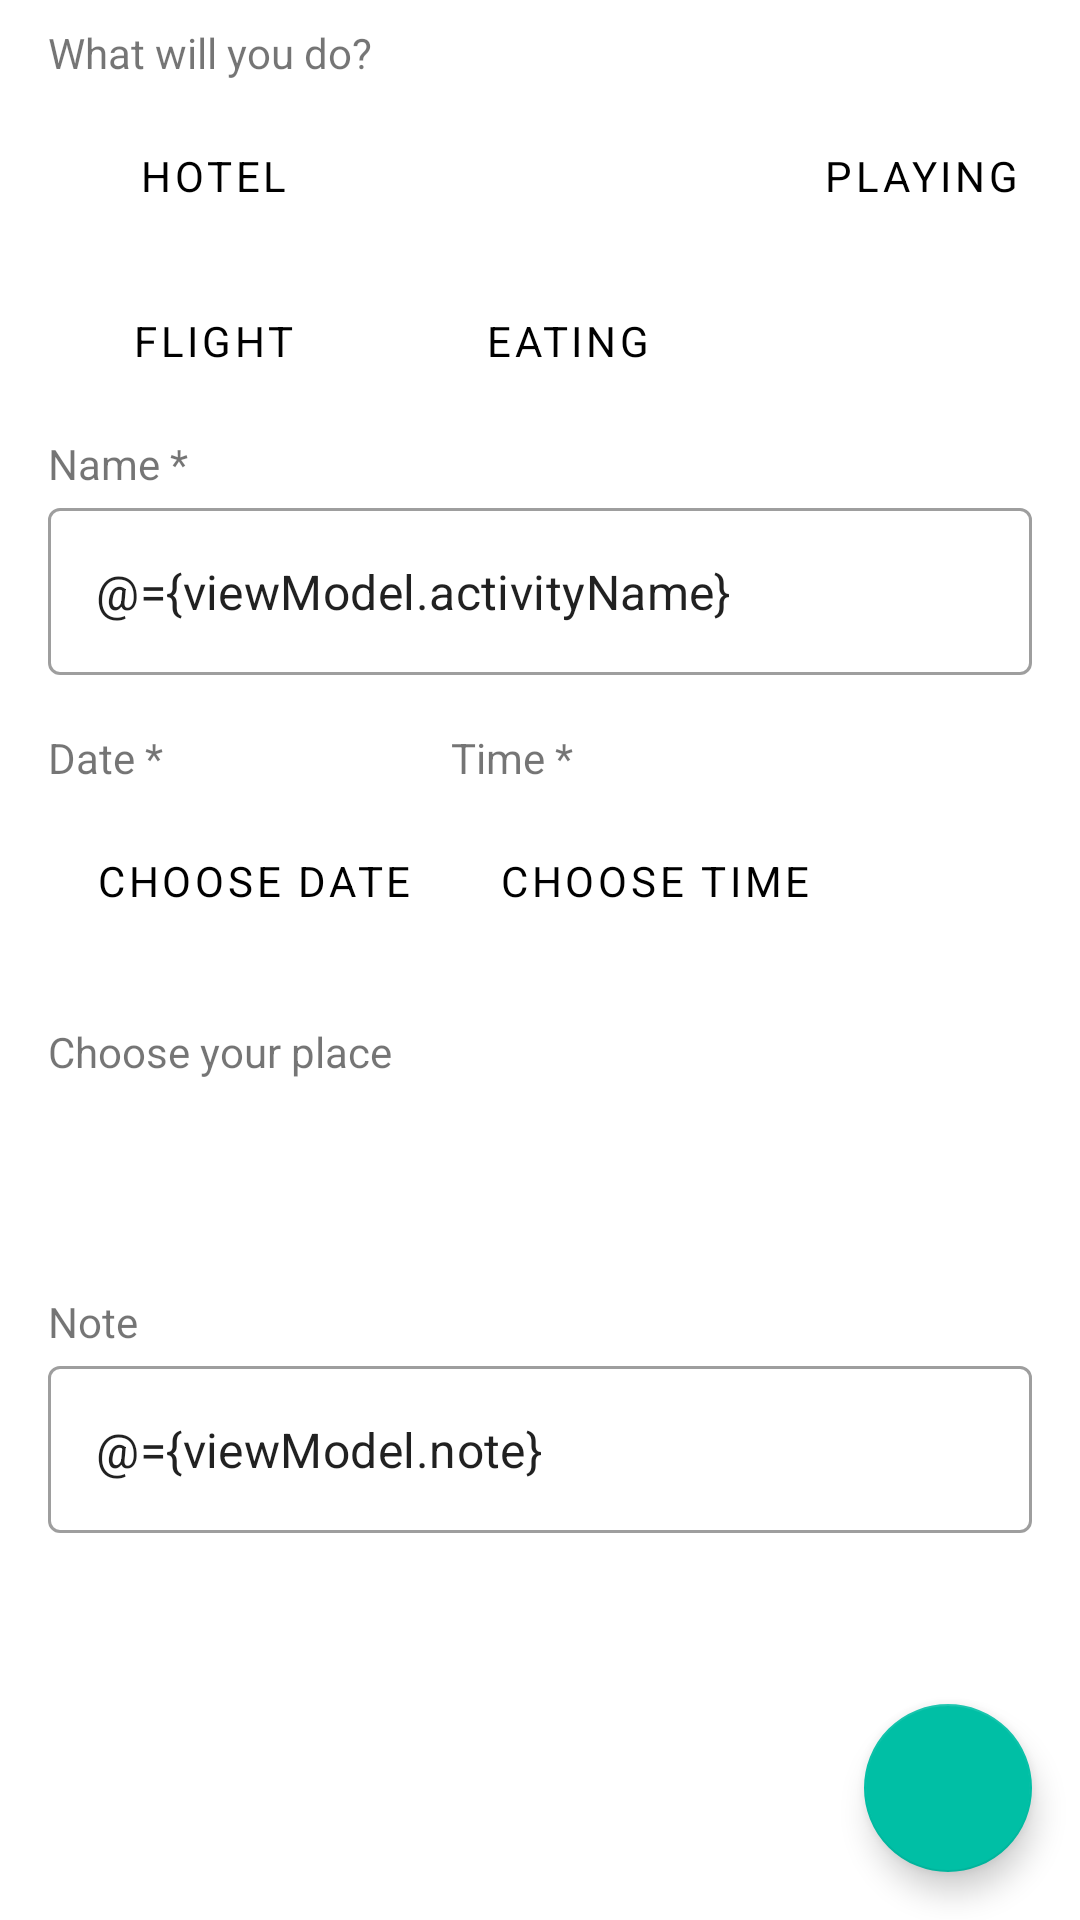

Write the Android layout XML for this screen, with the resource values it uses.
<!-- AndroidManifest.xml: application theme Theme.TravelPlanner -->
<!-- res/layout/fragment_create_edit_activity.xml -->
<?xml version="1.0" encoding="utf-8"?>
<layout xmlns:android="http://schemas.android.com/apk/res/android"
    xmlns:app="http://schemas.android.com/apk/res-auto"
    xmlns:tools="http://schemas.android.com/tools"
    tools:context=".screen.CreateEditActivityFragment">

    <data>

        <variable
            name="viewModel"
            type="com.compi.dinhnt.travelplanner.view_model.CreateEditActivityViewModel" />
    </data>

    <RelativeLayout
        android:layout_width="match_parent"
        android:layout_height="match_parent">

        <ScrollView
            android:layout_width="match_parent"
            android:layout_height="match_parent">

            <androidx.constraintlayout.widget.ConstraintLayout
                android:layout_width="match_parent"
                android:layout_height="wrap_content"
                android:paddingStart="16dp"
                android:paddingEnd="16dp">

                <androidx.constraintlayout.widget.ConstraintLayout
                    android:id="@+id/constraintLayout"
                    android:layout_width="0dp"
                    android:layout_height="wrap_content"
                    app:layout_constraintEnd_toEndOf="parent"
                    app:layout_constraintStart_toStartOf="parent"
                    app:layout_constraintTop_toBottomOf="@+id/textView6">

                    <Button
                        android:id="@+id/button_hotel"
                        style="?attr/materialButtonOutlinedStyle"
                        android:layout_width="110dp"
                        android:layout_height="55dp"
                        android:layout_marginTop="4dp"
                        android:text="@string/HOTEL"
                        android:textColor="@color/black"
                        app:layout_constraintStart_toStartOf="parent"
                        app:layout_constraintTop_toTopOf="parent" />

                    <Button
                        android:id="@+id/button_taxi"
                        style="?attr/materialButtonOutlinedStyle"
                        android:layout_width="110dp"
                        android:layout_height="55dp"
                        android:layout_marginStart="8dp"
                        android:backgroundTint="@color/blue_500"
                        android:text="@string/TAXI"
                        android:textColor="@color/white"
                        app:layout_constraintStart_toEndOf="@+id/button_hotel"
                        app:layout_constraintTop_toTopOf="@+id/button_hotel" />

                    <Button
                        android:id="@+id/button_eating"
                        style="?attr/materialButtonOutlinedStyle"
                        android:layout_width="110dp"
                        android:layout_height="55dp"
                        android:layout_marginStart="8dp"
                        android:text="@string/EATING"
                        android:textColor="@color/black"
                        app:layout_constraintStart_toEndOf="@+id/button_flight"
                        app:layout_constraintTop_toTopOf="@+id/button_flight" />

                    <Button
                        android:id="@+id/button_playing"
                        style="?attr/materialButtonOutlinedStyle"
                        android:layout_width="110dp"
                        android:layout_height="55dp"
                        android:layout_marginStart="8dp"
                        android:text="@string/PLAYING"
                        android:textColor="@color/black"
                        app:layout_constraintStart_toEndOf="@+id/button_taxi"
                        app:layout_constraintTop_toTopOf="@+id/button_hotel" />

                    <Button
                        android:id="@+id/button_flight"
                        style="?attr/materialButtonOutlinedStyle"
                        android:layout_width="110dp"
                        android:layout_height="55dp"
                        android:text="@string/FLIGHT"
                        android:textColor="@color/black"
                        app:layout_constraintStart_toStartOf="parent"
                        app:layout_constraintTop_toBottomOf="@+id/button_hotel" />

                </androidx.constraintlayout.widget.ConstraintLayout>

                <TextView
                    android:id="@+id/labelNameActivity_textView"
                    android:layout_width="wrap_content"
                    android:layout_height="wrap_content"
                    android:layout_marginTop="4dp"
                    android:text="Name *"
                    app:layout_constraintStart_toStartOf="parent"
                    app:layout_constraintTop_toBottomOf="@+id/constraintLayout" />

                <com.google.android.material.textfield.TextInputLayout
                    android:id="@+id/nameTextField"
                    style="@style/Widget.MaterialComponents.TextInputLayout.OutlinedBox"
                    android:layout_width="match_parent"
                    android:layout_height="63dp"
                    android:tooltipText="Your activity name"
                    app:layout_constraintEnd_toEndOf="parent"
                    app:layout_constraintStart_toStartOf="parent"
                    app:layout_constraintTop_toBottomOf="@+id/labelNameActivity_textView">

                    <com.google.android.material.textfield.TextInputEditText
                        android:text="@={viewModel.activityName}"
                        android:layout_width="match_parent"
                        android:layout_height="wrap_content" />

                </com.google.android.material.textfield.TextInputLayout>

                <TextView
                    android:id="@+id/textView7"
                    android:layout_width="wrap_content"
                    android:layout_height="wrap_content"
                    android:layout_marginTop="16dp"
                    android:text="Date *"
                    app:layout_constraintStart_toStartOf="parent"
                    app:layout_constraintTop_toBottomOf="@+id/nameTextField" />

                <Button
                    android:id="@+id/input_date"
                    style="?attr/materialButtonOutlinedStyle"
                    android:layout_width="wrap_content"
                    android:layout_height="63dp"
                    android:text="Choose Date"
                    android:textColor="@color/black"
                    app:layout_constraintEnd_toStartOf="@+id/input_time"
                    app:layout_constraintHorizontal_bias="0.0"
                    app:layout_constraintStart_toStartOf="parent"
                    app:layout_constraintTop_toBottomOf="@+id/textView7" />


                <TextView
                    android:id="@+id/textView8"
                    android:layout_width="wrap_content"
                    android:layout_height="wrap_content"
                    android:text="Time *"
                    app:layout_constraintStart_toStartOf="@+id/input_time"
                    app:layout_constraintTop_toTopOf="@+id/textView7" />

                <Button
                    android:id="@+id/input_time"
                    style="?attr/materialButtonOutlinedStyle"
                    android:layout_width="wrap_content"
                    android:layout_height="63dp"
                    android:text="Choose Time"
                    android:textColor="@color/black"
                    app:layout_constraintEnd_toEndOf="parent"
                    app:layout_constraintHorizontal_bias="0.7"
                    app:layout_constraintStart_toStartOf="parent"
                    app:layout_constraintTop_toBottomOf="@+id/textView8" />

                <TextView
                    android:id="@+id/textView6"
                    android:layout_width="wrap_content"
                    android:layout_height="wrap_content"
                    android:layout_marginTop="8dp"
                    android:text="What will you do?"
                    app:layout_constraintStart_toStartOf="parent"
                    app:layout_constraintTop_toTopOf="parent" />

                <TextView
                    android:id="@+id/textView9"
                    android:layout_width="wrap_content"
                    android:layout_height="wrap_content"
                    android:layout_marginTop="16dp"
                    android:text="Choose your place"
                    app:layout_constraintStart_toStartOf="parent"
                    app:layout_constraintTop_toBottomOf="@+id/input_date" />

                <Button
                    android:id="@+id/buttonChooseLocation"
                    style="?attr/materialButtonOutlinedStyle"
                    android:layout_width="wrap_content"
                    android:layout_height="63dp"
                    android:textColor="@color/black"
                    app:layout_constraintStart_toStartOf="parent"
                    app:layout_constraintTop_toBottomOf="@+id/textView9"
                    app:location="@{viewModel.locationName}"
                    tools:text="Location ?" />

                <TextView
                    android:id="@+id/textView10"
                    android:layout_width="wrap_content"
                    android:layout_height="wrap_content"
                    android:layout_marginTop="8dp"
                    android:text="Note"
                    app:layout_constraintStart_toStartOf="parent"
                    app:layout_constraintTop_toBottomOf="@+id/buttonChooseLocation" />


                <com.google.android.material.textfield.TextInputLayout
                    style="@style/Widget.MaterialComponents.TextInputLayout.OutlinedBox"
                    android:layout_width="match_parent"
                    android:layout_height="wrap_content"
                    android:tooltipText="Additional Note"
                    app:layout_constraintEnd_toEndOf="parent"
                    app:layout_constraintStart_toStartOf="parent"
                    app:layout_constraintTop_toBottomOf="@+id/textView10">

                    <EditText
                        android:id="@+id/note_editText"
                        android:text="@={viewModel.note}"
                        android:layout_width="match_parent"
                        android:layout_height="wrap_content"
                        android:ems="10"
                        android:gravity="start|top"
                        android:inputType="textMultiLine"
                        app:layout_constraintEnd_toEndOf="parent"
                        app:layout_constraintStart_toStartOf="parent"
                        app:layout_constraintTop_toBottomOf="@+id/textView10" />

                </com.google.android.material.textfield.TextInputLayout>


            </androidx.constraintlayout.widget.ConstraintLayout>

        </ScrollView>

        <com.google.android.material.floatingactionbutton.FloatingActionButton
            android:id="@+id/saveActivity"
            android:onClick="@{() -> viewModel.saveActivity()}"
            android:layout_width="wrap_content"
            android:layout_height="wrap_content"
            android:layout_alignParentRight="true"
            android:layout_alignParentBottom="true"
            android:layout_marginEnd="@dimen/margin_normal"
            android:layout_marginBottom="@dimen/margin_normal"
            android:src="@drawable/ic_save"
            app:fabSize="normal" />
    </RelativeLayout>



</layout>
<!-- resources referenced by this layout -->
<resources>
  <color name="black">#FF000000</color>
  <color name="blue_500">#FF651FFF</color>
  <color name="white">#FFFFFFFF</color>
  <dimen name="margin_normal">16dp</dimen>
  <string name="EATING">Eating</string>
  <string name="FLIGHT">Flight</string>
  <string name="HOTEL">Hotel</string>
  <string name="PLAYING">Playing</string>
  <string name="TAXI">Taxi</string>
  <style name="Theme.TravelPlanner" parent="Theme.MaterialComponents.DayNight.DarkActionBar">
          
          <item name="colorPrimary">@color/primaryColor</item>
          <item name="colorPrimaryVariant">@color/primaryLightColor</item>
          <item name="colorOnPrimary">@color/primaryTextColor</item>
          <item name="fontFamily">@font/roboto</item>
          
          <item name="colorSecondary">@color/secondaryColor</item>
          <item name="colorSecondaryVariant">@color/secondaryLightColor</item>
          <item name="colorOnSecondary">@color/black</item>
  
          
          <item name="android:statusBarColor">@color/primaryDarkColor</item>
          
  
      </style>
  <color name="primaryColor">#ab47bc</color>
  <color name="primaryLightColor">#df78ef</color>
  <color name="primaryTextColor">#ffffff</color>
  <color name="secondaryColor">#00bfa5</color>
  <color name="secondaryLightColor">#5df2d6</color>
  <color name="primaryDarkColor">#790e8b</color>
</resources>
